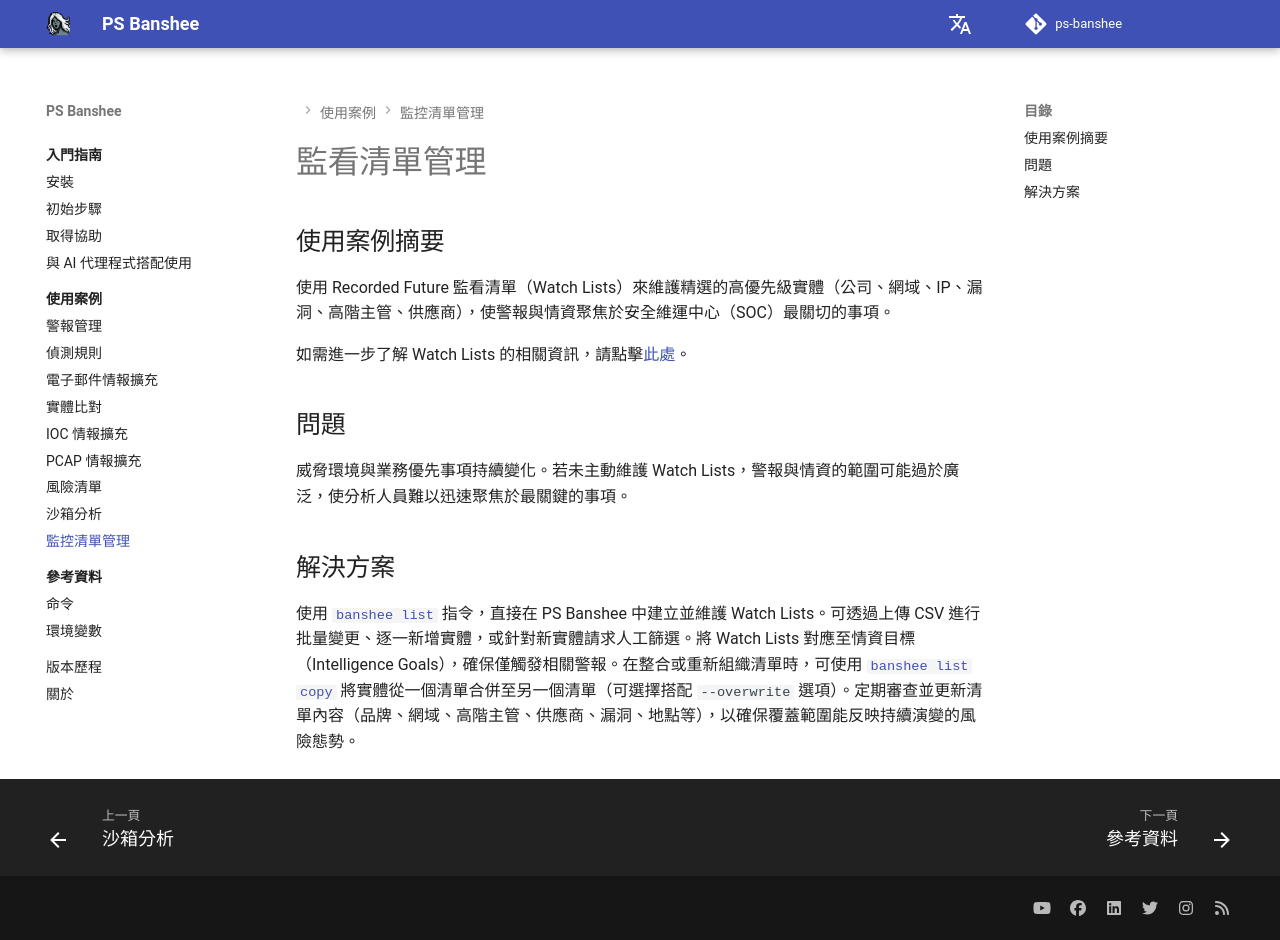

repository: RecordedFuture-ProfessionalServices/ps-banshee · page: zh-TW/usecases/watchlist/index.html · generator: mkdocs

# 監看清單管理

## 使用案例摘要
使用 Recorded Future 監看清單（Watch Lists）來維護精選的高優先級實體（公司、網域、IP、漏洞、高階主管、供應商），使警報與情資聚焦於安全維運中心（SOC）最關切的事項。

如需進一步了解 Watch Lists 的相關資訊，請點擊[此處](https://support.recordedfuture.com/hc/en-us/articles/115005092427-Watch-Lists)。

## 問題
威脅環境與業務優先事項持續變化。若未主動維護 Watch Lists，警報與情資的範圍可能過於廣泛，使分析人員難以迅速聚焦於最關鍵的事項。

## 解決方案
使用 [`banshee list`](../../reference/commands.md#banshee-list) 指令，直接在 PS Banshee 中建立並維護 Watch Lists。可透過上傳 CSV 進行批量變更、逐一新增實體，或針對新實體請求人工篩選。將 Watch Lists 對應至情資目標（Intelligence Goals），確保僅觸發相關警報。在整合或重新組織清單時，可使用 [`banshee list copy`](../../reference/commands.md#banshee-list-copy) 將實體從一個清單合併至另一個清單（可選擇搭配 `--overwrite` 選項）。定期審查並更新清單內容（品牌、網域、高階主管、供應商、漏洞、地點等），以確保覆蓋範圍能反映持續演變的風險態勢。
